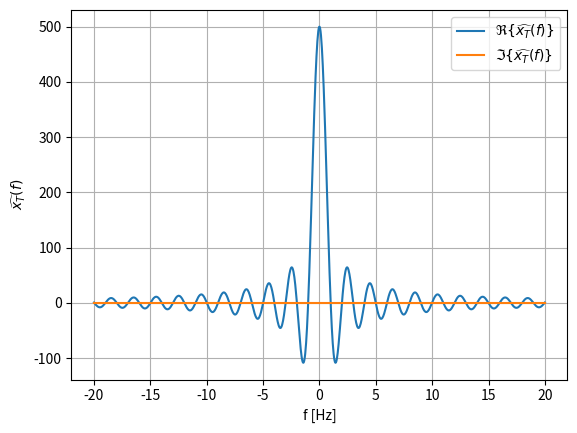

Python code for this plot:
import numpy as np
import matplotlib.pyplot as plt


def discrete_time_fourier_transform(x, n, f, T):
    n = n[:, np.newaxis]
    x = x[:, np.newaxis]

    return np.sum(x * np.exp(-1j * 2 * np.pi * f * n * T), axis=0)


@np.vectorize
def rect(t, T):
    if np.abs(t) < T / 2:
        return 1
    elif np.abs(t) == T / 2:
        return 1 / 2
    else:
        return 0


@np.vectorize
def sinc(t):
    return np.sin(np.pi * t) / (np.pi * t) if t != 0 else 1


N = 1000

t = np.linspace(-1, 1, N)
x = rect(t, 1)

T = (t.max() - t.min()) / t.size

f = np.linspace(-20, 20, 1000)
n = t * N / (t.max() - t.min())

plt.figure()
plt.plot(f, discrete_time_fourier_transform(x, n, f, T).real,
         label=r'$\Re\{\widehat{x_T}(f)\}$')
plt.plot(f, discrete_time_fourier_transform(x, n, f, T).imag,
         label=r'$\Im\{\widehat{x_T}(f)\}$')
plt.xlabel('f [Hz]')
plt.ylabel(r'$\widehat{x_T}(f)$')
plt.grid(True)
plt.legend()
plt.show()
